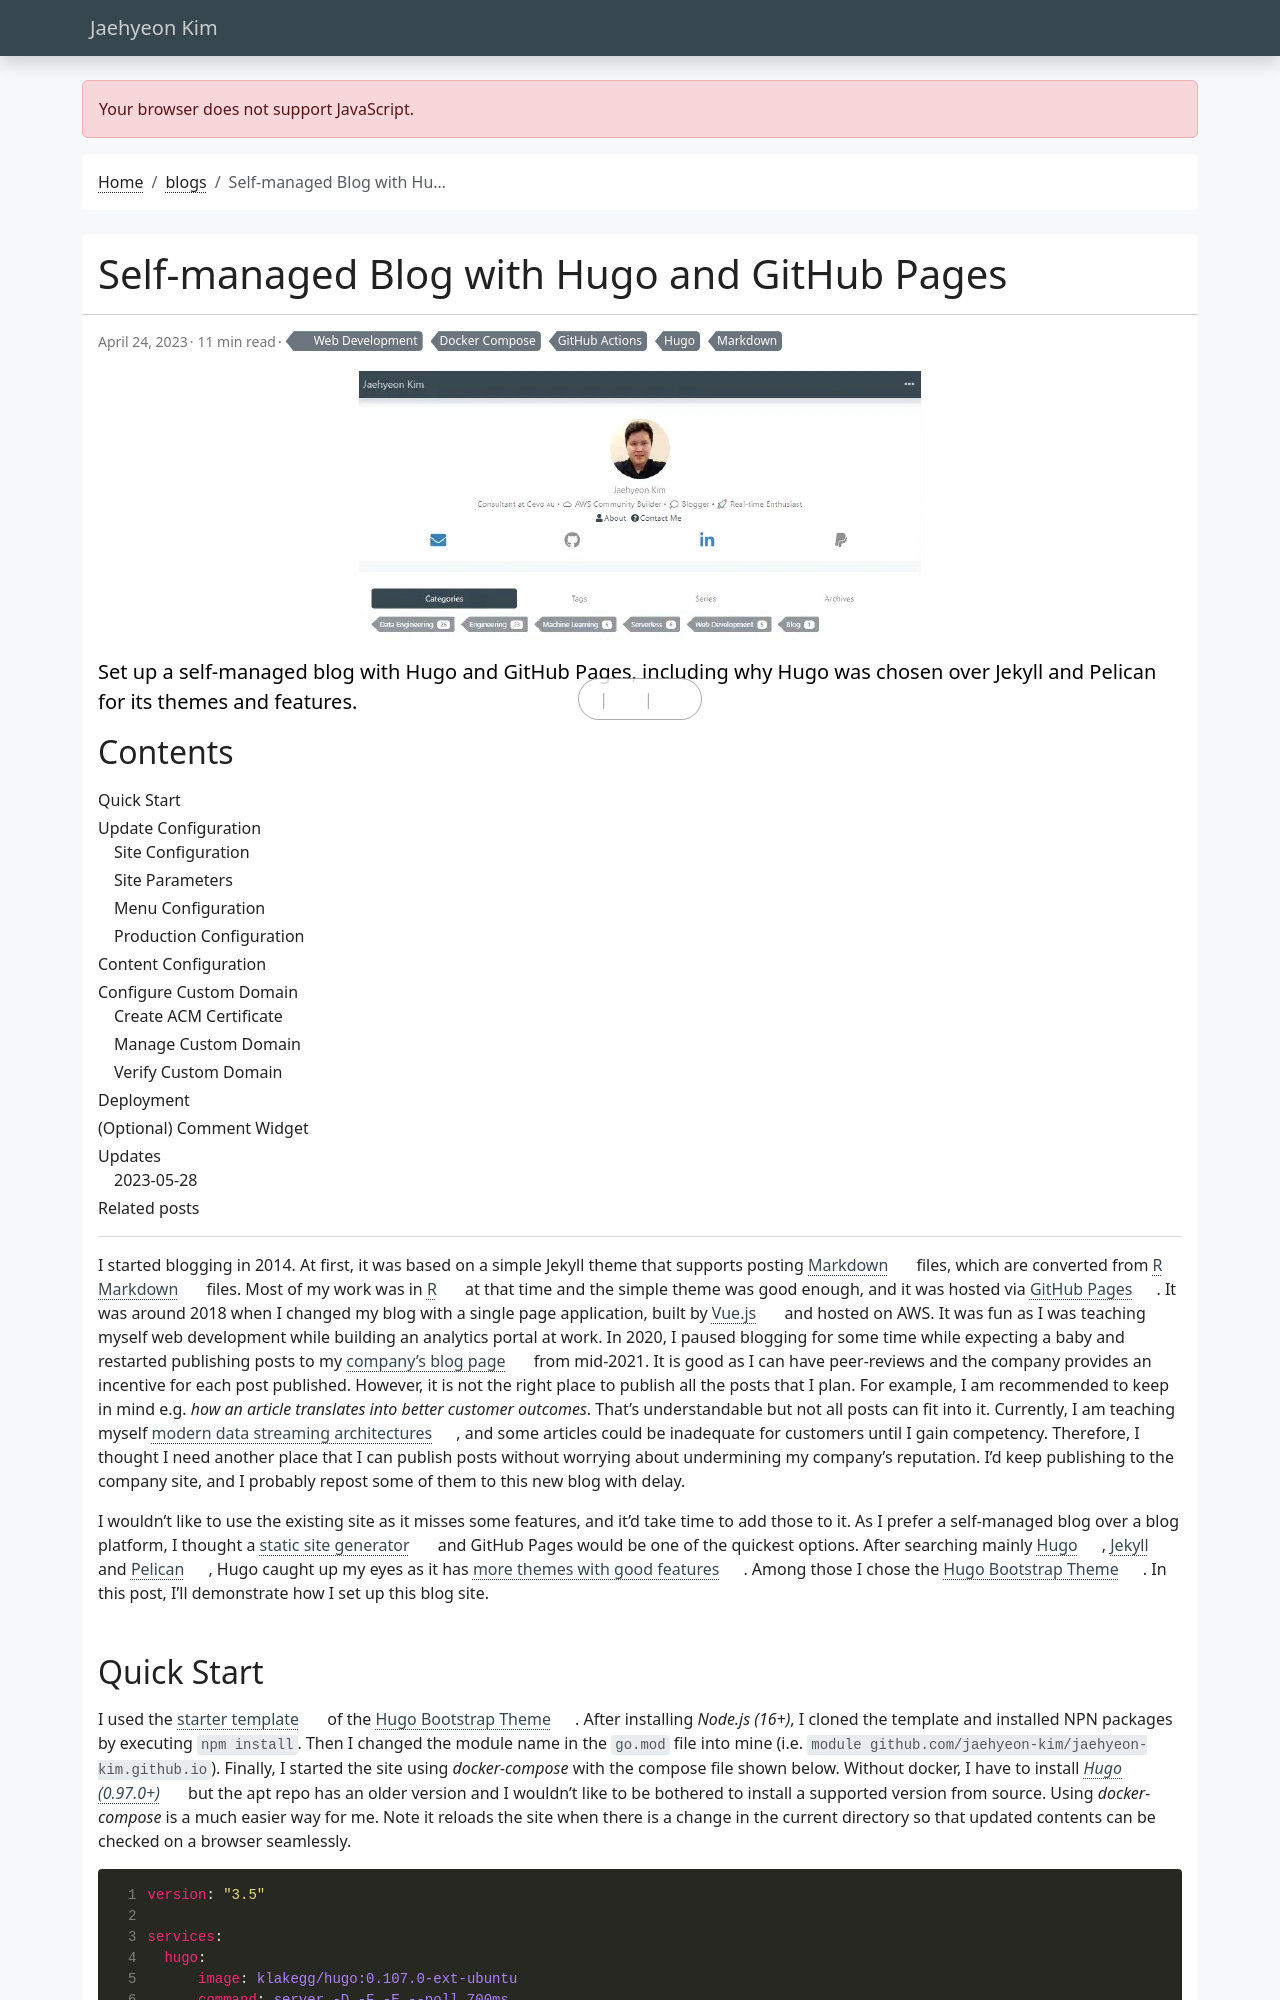

repository: jaehyeon-kim/jaehyeon-kim.github.io · page: blog/2023-04-24-self-hosted-blog/index.html · generator: jekyll

---
title: Self-managed Blog with Hugo and GitHub Pages
date: 2023-04-24
draft: false
featured: false
comment: true
toc: true
# series:
#   - 
categories:
  - Web Development
tags:
  - Hugo
  - Markdown
  - Docker Compose
  - GitHub Actions
description: Set up a self-managed blog with Hugo and GitHub Pages, including why Hugo was chosen over Jekyll and Pelican for its themes and features.
---
